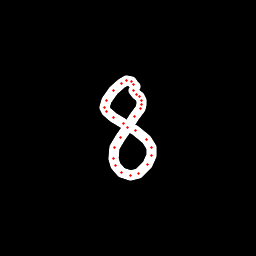

Source data for this figure (header and first rows):
x, y, hover, eod
135.5, 86.73, 0.0, 0.0
133.5, 84.2, 0.0, 0.0
131.1, 81.86, 0.0, 0.0
126.9, 80.94, 0.0, 0.0
121.1, 83.3, 0.0, 0.0
113.3, 90.12, 0.0, 0.0
106.5, 100, 0.0, 0.0
104.8, 107.2, 0.0, 0.0
106.4, 111.5, 0.0, 0.0
113.1, 117.6, 0.0, 0.0
123.7, 123.3, 0.0, 0.0
135.1, 130.4, 0.0, 0.0
146.2, 139.3, 0.0, 0.0
151.4, 147.1, 0.0, 0.0
151.9, 155.6, 0.0, 0.0
147.8, 164.1, 0.0, 0.0
138.7, 173, 0.0, 0.0
130.2, 175.4, 0.0, 0.0
121.5, 172.7, 0.0, 0.0
115.2, 165.5, 0.0, 0.0
113.1, 158.1, 0.0, 0.0
114.7, 147.4, 0.0, 0.0
120.2, 137.1, 0.0, 0.0
127.4, 127.6, 0.0, 0.0
134.6, 116.8, 0.0, 0.0
140.1, 108.2, 0.0, 0.0
141.7, 104.1, 0.0, 0.0
141.5, 100, 0.0, 0.0
139.8, 96.76, 0.0, 0.0
136.5, 94.63, 0.0, 0.0
133.3, 90.77, 0.0, 1.0
